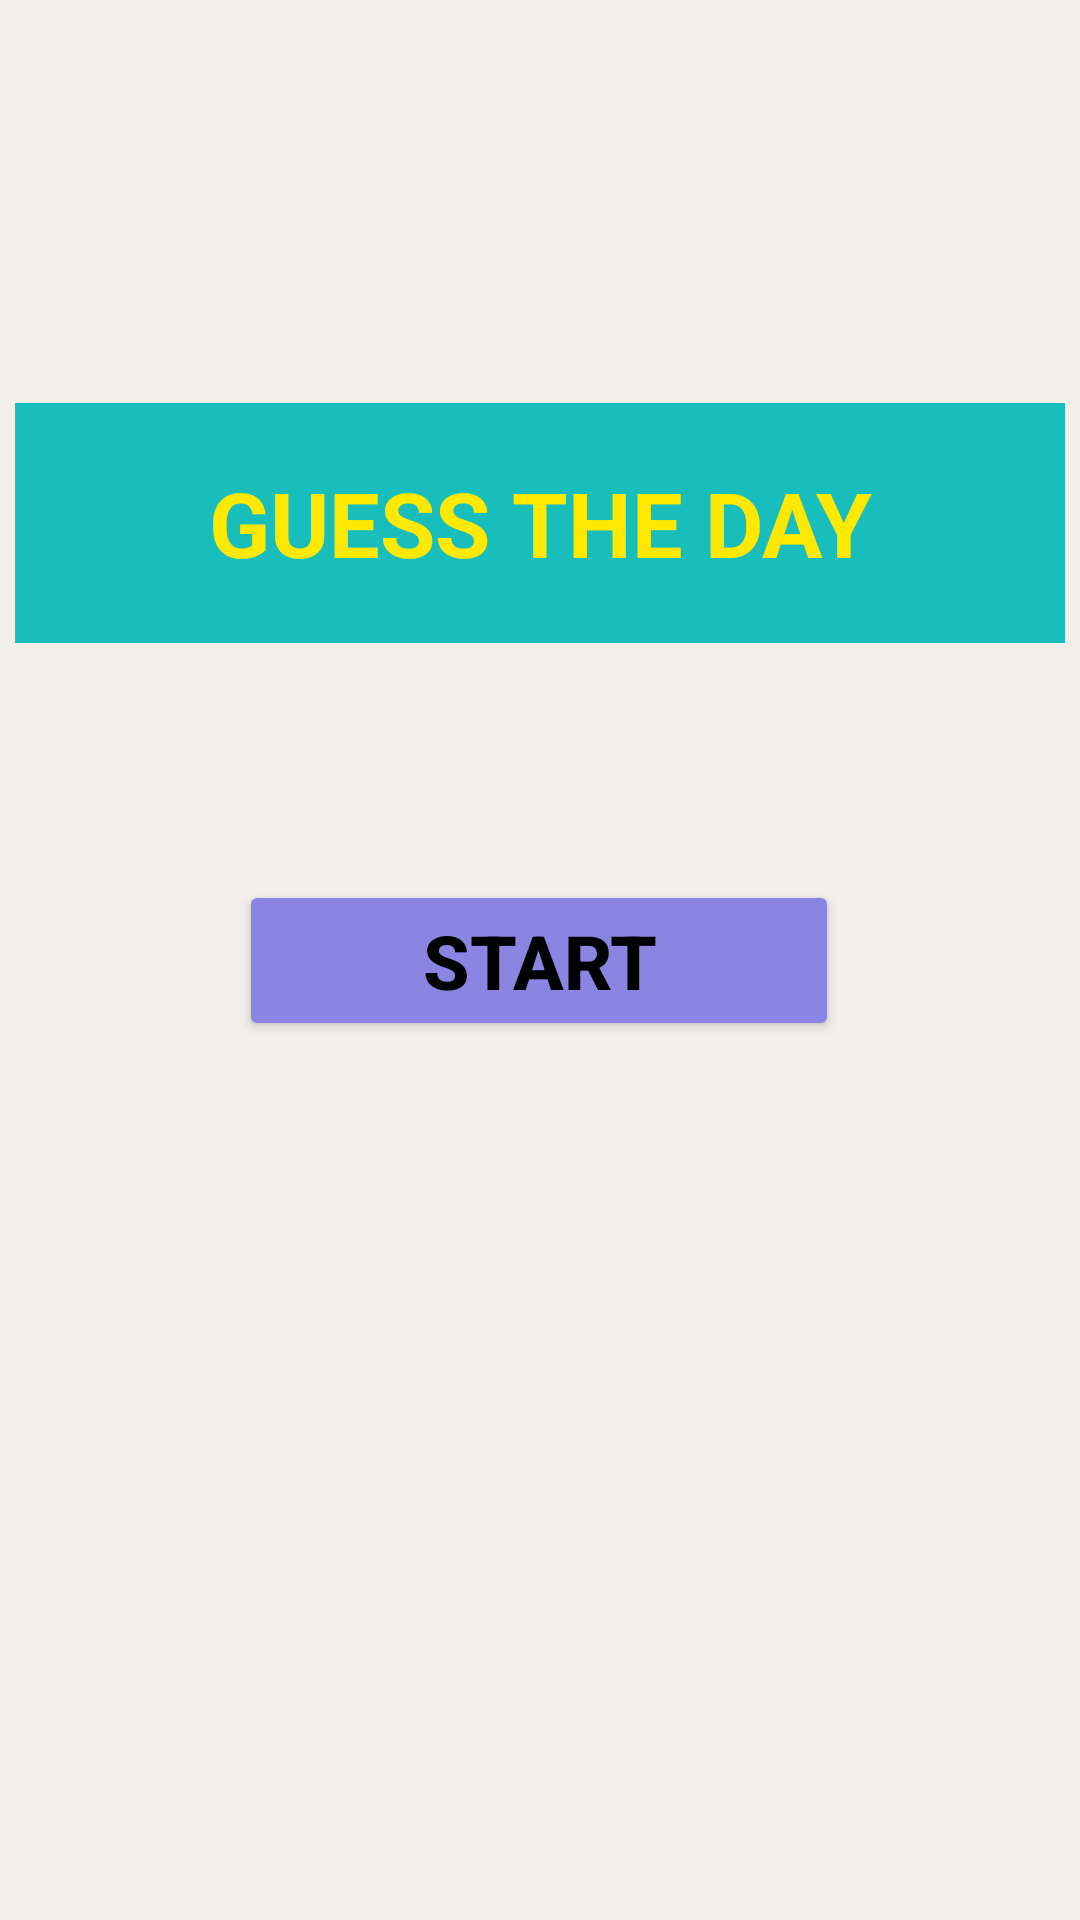

Produce the Android XML layout that renders to this screen, including the resource entries it uses.
<!-- AndroidManifest.xml: application theme Theme.Finaltask1app -->
<!-- res/layout/activity_main.xml -->
<?xml version="1.0" encoding="utf-8"?>
<androidx.constraintlayout.widget.ConstraintLayout xmlns:android="http://schemas.android.com/apk/res/android"
    xmlns:app="http://schemas.android.com/apk/res-auto"
    xmlns:tools="http://schemas.android.com/tools"
    android:layout_width="match_parent"
    android:layout_height="match_parent"
    android:background="#F2EFEA"
    tools:context=".MainActivity">

    <TextView
        android:id="@+id/apphdng"
        android:layout_width="350dp"
        android:layout_height="80dp"
        android:text="GUESS THE DAY"
        android:textSize="30dp"
        android:textStyle="bold"
        android:gravity="center"
        android:textColor="#FFE900"
        android:background="#17BEBB"
        app:layout_constraintBottom_toBottomOf="parent"
        app:layout_constraintEnd_toEndOf="parent"
        app:layout_constraintHorizontal_bias="0.498"
        app:layout_constraintStart_toStartOf="parent"
        app:layout_constraintTop_toTopOf="parent"
        app:layout_constraintVertical_bias="0.24" />

    <Button
        android:id="@+id/startbtn"
        android:layout_width="200dp"
        android:layout_height="wrap_content"
        android:text="START"
        android:gravity="center"
        android:textColor="@color/black"
        android:textStyle="bold"
        android:textSize="25dp"
        android:backgroundTint="#8A84E2"
        app:layout_constraintBottom_toBottomOf="parent"
        app:layout_constraintEnd_toEndOf="parent"
        app:layout_constraintHorizontal_bias="0.498"
        app:layout_constraintStart_toStartOf="parent"
        app:layout_constraintTop_toTopOf="parent" />
</androidx.constraintlayout.widget.ConstraintLayout>
<!-- resources referenced by this layout -->
<resources>
  <color name="black">#FF000000</color>
  <style name="Theme.Finaltask1app" parent="Theme.MaterialComponents.DayNight.DarkActionBar">
          
          <item name="colorPrimary">@color/purple_500</item>
          <item name="colorPrimaryVariant">@color/purple_700</item>
          <item name="colorOnPrimary">@color/white</item>
          
          <item name="colorSecondary">@color/teal_200</item>
          <item name="colorSecondaryVariant">@color/teal_700</item>
          <item name="colorOnSecondary">@color/black</item>
          
          <item name="android:statusBarColor" tools:targetApi="l">?attr/colorPrimaryVariant</item>
          
      </style>
  <color name="purple_500">#FF6200EE</color>
  <color name="purple_700">#FF3700B3</color>
  <color name="white">#FFFFFFFF</color>
  <color name="teal_200">#FF03DAC5</color>
  <color name="teal_700">#FF018786</color>
</resources>
